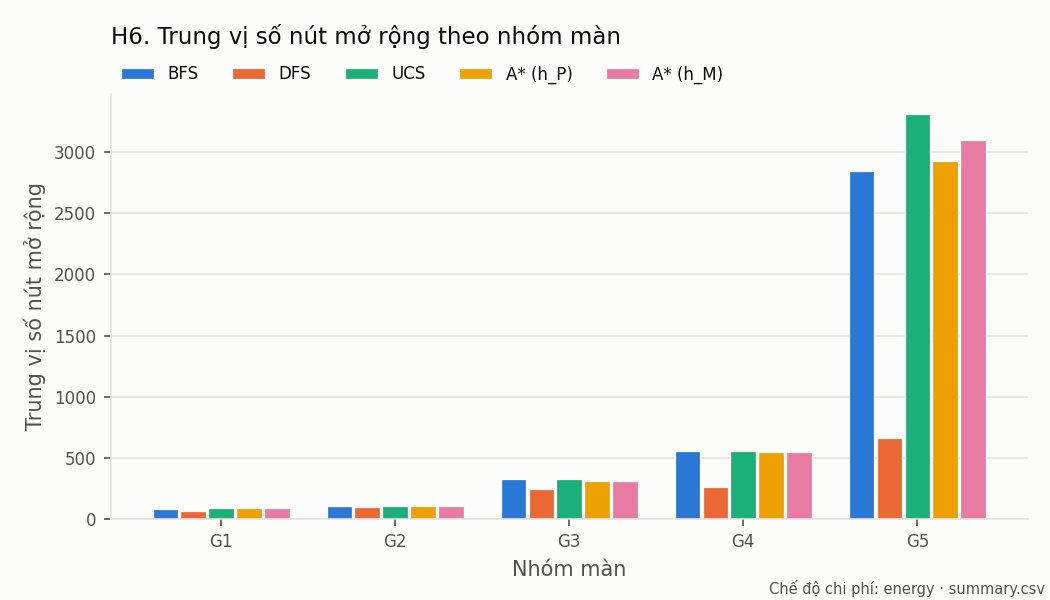

Data behind this chart, as committed beside it:
group, algorithm, levels, median_expanded
G1, bfs, 3, 81.0
G2, bfs, 2, 100.0
G3, bfs, 15, 325.0
G4, bfs, 3, 552.0
G5, bfs, 10, 2851
G1, dfs, 3, 63.0
G2, dfs, 2, 92.5
G3, dfs, 15, 240.0
G4, dfs, 3, 261.0
G5, dfs, 10, 658.5
G1, ucs, 3, 90.0
G2, ucs, 2, 103.0
G3, ucs, 15, 328.0
G4, ucs, 3, 557.0
G5, ucs, 10, 3317
G1, astar, 3, 84.0
G2, astar, 2, 100.0
G3, astar, 15, 310.0
G4, astar, 3, 543.0
G5, astar, 10, 2934
G1, astar_m, 3, 84.0
G2, astar_m, 2, 100.0
G3, astar_m, 15, 311.0
G4, astar_m, 3, 548.0
G5, astar_m, 10, 3106
